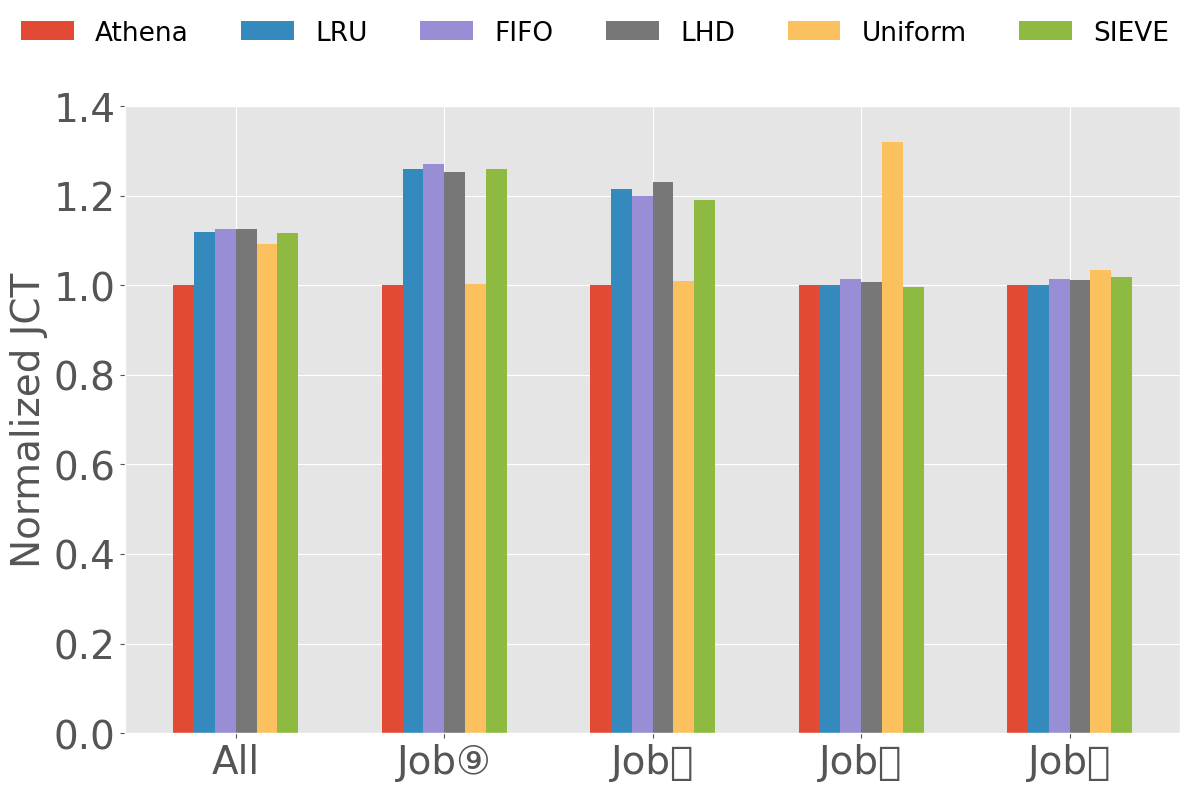

Recreate this plot in Python.
import matplotlib.pyplot as plt
import numpy as np

# 数据
categories = ['All', "Job\u2468", "Job\u246C", "Job\u246D", "Job\u246E"]
athena = np.array([273, 290, 1741, 48 * 60])
lru = np.array([344, 352, 1741, 48 * 60])
fifo = np.array([347, 348, 1765, 48 * 60 + 43])
lhd = np.array([342, 357, 1755, 48 * 60 + 32])
uniform = np.array([274, 293, 2296, 49 * 60 + 36])
sieve = np.array([344, 345, 1734, 48 * 60 + 52])

# 计算均值
athena_mean = 1
lru_mean = np.mean(lru / athena)
fifo_mean = np.mean(fifo / athena)
lhd_mean = np.mean(lhd / athena)
uniform_mean = np.mean(uniform / athena)
sieve_mean = np.mean(sieve / athena)

# 归一化计算
lru_norm = lru / athena
fifo_norm = fifo / athena
lhd_norm = lhd / athena
uniform_norm = uniform / athena
sieve_norm = sieve / athena

# 插入总体均值到数组的首位
athena_norm = np.insert(np.ones(len(athena)), 0, athena_mean)
lru_norm = np.insert(lru_norm, 0, lru_mean)
fifo_norm = np.insert(fifo_norm, 0, fifo_mean)
lhd_norm = np.insert(lhd_norm, 0, lhd_mean)
uniform_norm = np.insert(uniform_norm, 0, uniform_mean)
sieve_norm = np.insert(sieve_norm, 0, sieve_mean)

#
colors = ['#e24a33', '#348abd', '#988ed5', '#777777', "#fbc15e", "#8eba41", "#ffb4b8"]
fontsize = 28
legend_fontsize = 19
bar_width = 0.1  # 调整条形宽度以适应更多条形
index = np.arange(len(categories))  # 分类标签位置
figsize = (12, 8)

plt.style.use("ggplot")
plt.rcParams['font.family'] = 'Arial Unicode MS'
fig, ax = plt.subplots(figsize=figsize)  # 调整图表宽度以适应新列

# 按照 Athena、LRU、FIFO、LHD、Uniform、SIEVE 顺序绘制条形图
bar1 = ax.bar(index - 2.5 * bar_width, athena_norm, bar_width, label='Athena', color=colors[0])  # Athena 作为基准
bar2 = ax.bar(index - 1.5 * bar_width, lru_norm, bar_width, label='LRU', color=colors[1])
bar3 = ax.bar(index - 0.5 * bar_width, fifo_norm, bar_width, label='FIFO', color=colors[2])
bar4 = ax.bar(index + 0.5 * bar_width, lhd_norm, bar_width, label='LHD', color=colors[3])
bar5 = ax.bar(index + 1.5 * bar_width, uniform_norm, bar_width, label='Uniform', color=colors[4])
bar6 = ax.bar(index + 2.5 * bar_width, sieve_norm, bar_width, label='SIEVE', color=colors[5])  # SIEVE 列

# 添加标签、标题和自定义x轴刻度标签
ax.set_ylabel('Normalized JCT', fontsize=fontsize)
ax.set_xticks(index)
ax.set_xticklabels(categories, fontsize=fontsize, rotation=0)  # 调整为45度以便更好地显示标签
yticks = [float(f"{i:.1f}") for i in ax.get_yticks()]
ax.set_ylim(0, max(yticks))
ax.set_yticks(yticks)
ax.set_yticklabels(yticks, fontsize=fontsize)

handles, labels = ax.get_legend_handles_labels()
fig.legend(handles, labels, loc='upper center', bbox_to_anchor=(0.5, 1.),
           ncol=6, fontsize=legend_fontsize, frameon=False)

# 显示图形并保存为白色背景的图片
plt.tight_layout(rect=(0, 0, 1, 0.9))
plt.savefig('jct.pdf', facecolor='white', bbox_inches='tight')
# plt.show()

# 归一化后的 Athena 和 Uniform 在 'All' 类别下的值
athena_all = athena_norm[0]  # 归一化后的 Athena 在 'All' 类别下的值
uniform_all = uniform_norm[0]  # 归一化后的 Uniform 在 'All' 类别下的值

# 计算归一化相对提升
relative_improvement_all = (uniform_all - athena_all) / uniform_all * 100

print(f"在 'All' 类别下，Athena 相较于 Uniform 的归一化相对提升为: {relative_improvement_all:.2f}%")

